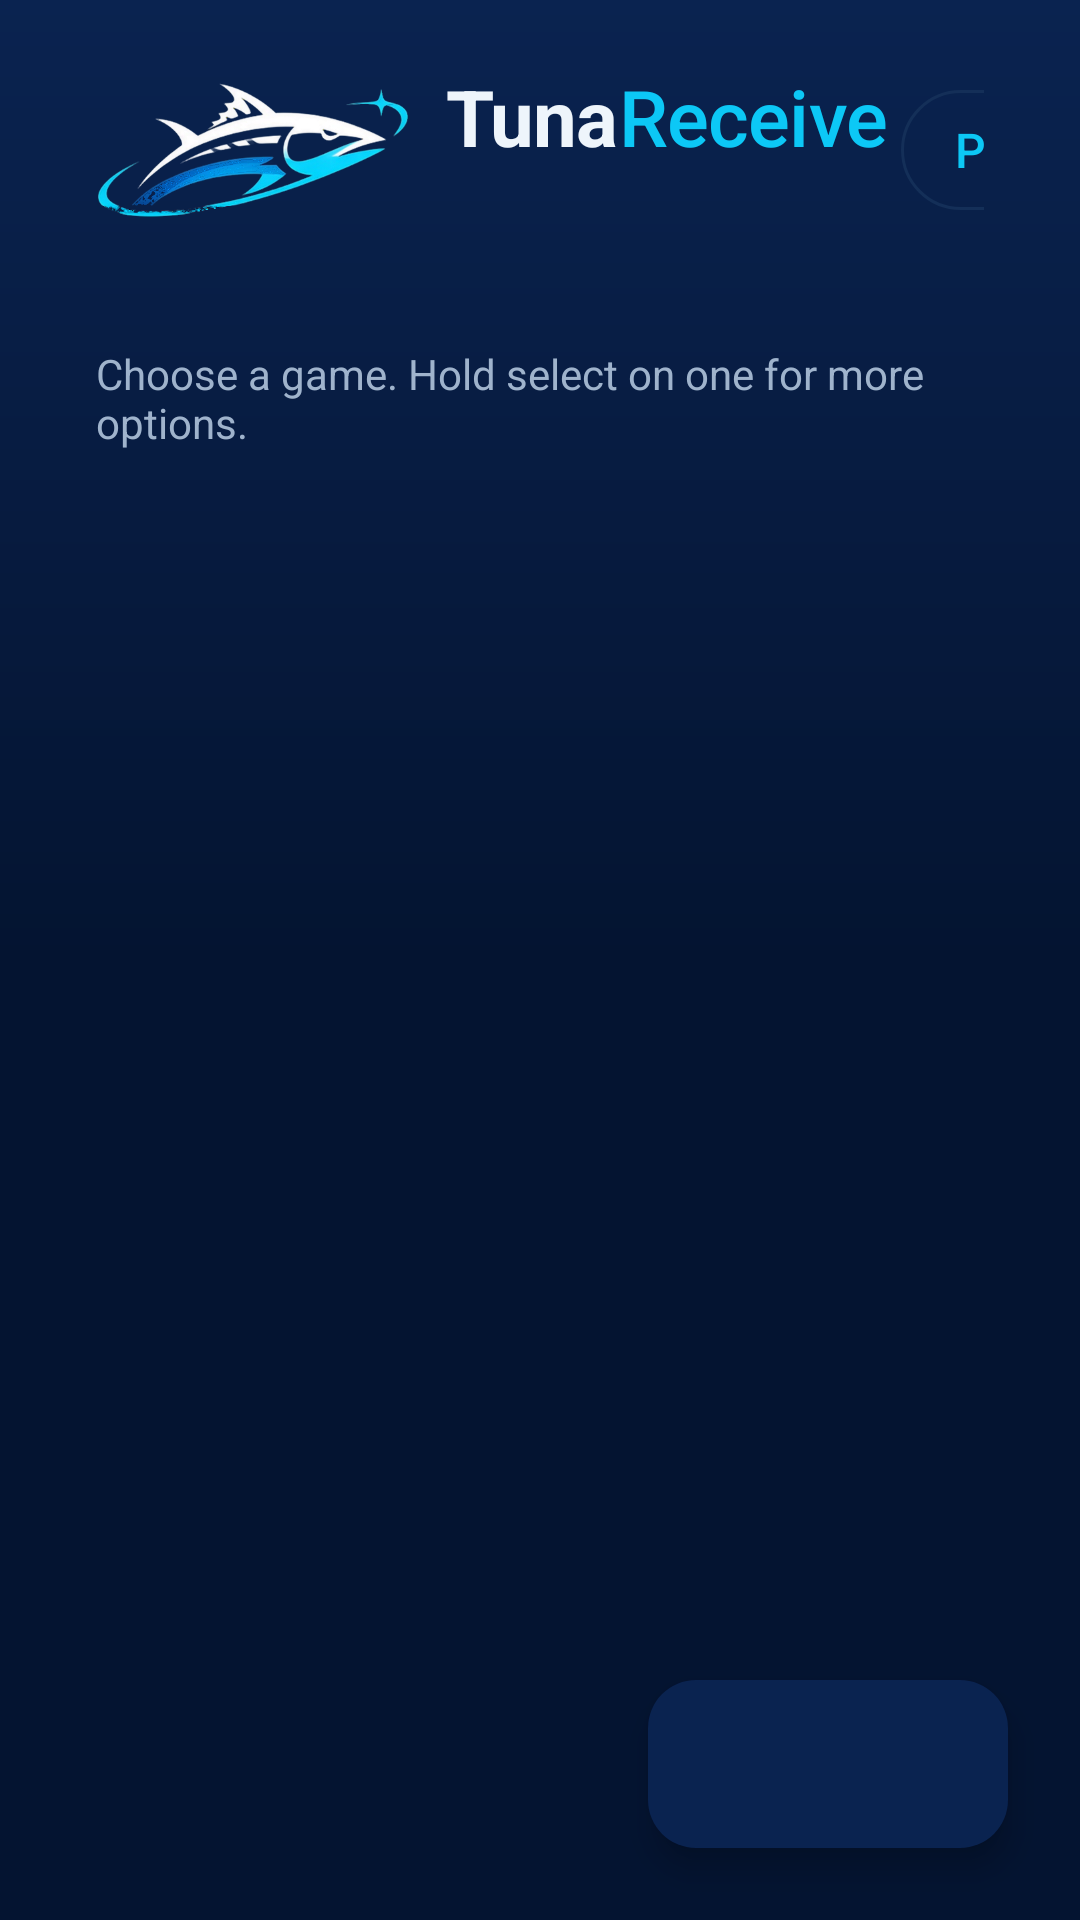

The Android layout XML behind this screen, and the referenced resources:
<!-- AndroidManifest.xml: application theme AppTheme -->
<!-- res/layout/activity_app_view.xml -->
<?xml version="1.0" encoding="utf-8"?>
<RelativeLayout xmlns:android="http://schemas.android.com/apk/res/android"
    xmlns:tools="http://schemas.android.com/tools"
    xmlns:app="http://schemas.android.com/apk/res-auto"
    android:background="@drawable/ts_home_bg"
    android:layout_width="match_parent"
    android:layout_height="match_parent"
    tools:context=".AppView">

    <LinearLayout
        android:id="@+id/appHeader"
        android:layout_width="match_parent"
        android:layout_height="wrap_content"
        android:layout_alignParentTop="true"
        android:orientation="horizontal"
        android:gravity="center_vertical"
        android:paddingStart="32dp"
        android:paddingEnd="32dp"
        android:paddingTop="24dp"
        android:paddingBottom="8dp"
        android:preferKeepClear="true">

        <include layout="@layout/ts_brand" />

        <Space
            android:layout_width="0dp"
            android:layout_height="1dp"
            android:layout_weight="1" />

        
        <Button
            android:id="@+id/pcToolsButton"
            style="?android:attr/borderlessButtonStyle"
            android:layout_width="wrap_content"
            android:layout_height="52dp"
            android:minWidth="0dp"
            android:paddingStart="22dp"
            android:paddingEnd="22dp"
            android:background="@drawable/ts_dialog_button_bg"
            android:textColor="@color/ts_dialog_button_text"
            android:textAllCaps="false"
            android:textSize="16sp"
            android:text="@string/pc_tools_button" />

        <Button
            android:id="@+id/appSettingsButton"
            style="?android:attr/borderlessButtonStyle"
            android:layout_width="wrap_content"
            android:layout_height="52dp"
            android:layout_marginStart="8dp"
            android:minWidth="0dp"
            android:paddingStart="22dp"
            android:paddingEnd="22dp"
            android:background="@drawable/ts_dialog_button_bg"
            android:textColor="@color/ts_dialog_button_text"
            android:textAllCaps="false"
            android:textSize="16sp"
            android:text="@string/settings_button" />
    </LinearLayout>

    
    <LinearLayout
        android:id="@+id/appPcRow"
        android:layout_width="match_parent"
        android:layout_height="wrap_content"
        android:layout_below="@+id/appHeader"
        android:orientation="vertical"
        android:paddingStart="32dp"
        android:paddingEnd="32dp"
        android:paddingTop="4dp"
        android:paddingBottom="4dp">
        <TextView
            android:id="@+id/appListText"
            android:layout_width="wrap_content"
            android:layout_height="wrap_content"
            android:textColor="@color/ts_text"
            android:textSize="20sp"
            android:textStyle="bold" />
        <TextView
            android:layout_width="wrap_content"
            android:layout_height="wrap_content"
            android:text="@string/apps_choose_game"
            android:textColor="@color/ts_text_secondary"
            android:textSize="14sp" />
    </LinearLayout>

    <FrameLayout
        android:id="@+id/appFragmentContainer"
        android:layout_width="match_parent"
        android:layout_height="match_parent"
        android:layout_below="@+id/appPcRow"
        android:paddingStart="16dp"
        android:paddingEnd="16dp" />

    <com.google.android.material.floatingactionbutton.ExtendedFloatingActionButton
        android:id="@+id/profilesButton"
        android:layout_width="wrap_content"
        android:layout_height="wrap_content"
        android:layout_alignParentBottom="true"
        android:layout_alignParentEnd="true"
        android:layout_margin="24dp"
        android:contentDescription="@string/profile_manager_choose_profile"
        app:icon="@drawable/ic_profiles" />

</RelativeLayout>
<!-- res/layout/ts_brand.xml (included above) -->
<?xml version="1.0" encoding="utf-8"?>
<LinearLayout xmlns:android="http://schemas.android.com/apk/res/android"
    android:id="@+id/brand"
    android:layout_width="wrap_content"
    android:layout_height="wrap_content"
    android:orientation="horizontal"
    android:gravity="center_vertical"
    android:importantForAccessibility="no">

    <ImageView
        android:layout_width="wrap_content"
        android:layout_height="46dp"
        android:adjustViewBounds="true"
        android:scaleType="fitCenter"
        android:src="@drawable/ts_logo_mark"
        android:contentDescription="@null"
        android:importantForAccessibility="no" />

    <LinearLayout
        android:layout_width="wrap_content"
        android:layout_height="wrap_content"
        android:layout_marginStart="12dp"
        android:orientation="vertical">
        <LinearLayout
            android:layout_width="wrap_content"
            android:layout_height="wrap_content"
            android:orientation="horizontal"
            android:contentDescription="@string/app_label">
            <TextView
                android:layout_width="wrap_content"
                android:layout_height="wrap_content"
                android:text="@string/brand_tuna"
                android:textColor="@color/ts_text"
                android:textSize="26sp"
                android:textStyle="bold"
                android:letterSpacing="-0.01"
                android:includeFontPadding="false" />
            <TextView
                android:layout_width="wrap_content"
                android:layout_height="wrap_content"
                android:text="@string/brand_receive"
                android:textColor="@color/ts_accent"
                android:textSize="26sp"
                android:fontFamily="sans-serif-medium"
                android:letterSpacing="-0.01"
                android:includeFontPadding="false" />
        </LinearLayout>
        <TextView
            android:id="@+id/brandVersion"
            android:layout_width="wrap_content"
            android:layout_height="wrap_content"
            android:layout_marginTop="2dp"
            android:textColor="@color/ts_accent_soft"
            android:alpha="0.85"
            android:textSize="13sp" />
    </LinearLayout>
</LinearLayout>
<!-- resources referenced by this layout -->
<resources>
  <color name="ts_accent">#0CC8F6</color>
  <color name="ts_accent_soft">#8BE6FC</color>
  <color name="ts_text">#EEF5FB</color>
  <color name="ts_text_secondary">#9FB3CC</color>
  <!-- drawable ts_home_bg (drawable) -->
  <?xml version="1.0" encoding="utf-8"?>
  <shape xmlns:android="http://schemas.android.com/apk/res/android" android:shape="rectangle">
      <gradient
          android:angle="270"
          android:startColor="?attr/tsDeep"
          android:centerColor="?attr/tsNavy"
          android:endColor="?attr/tsNavy"
          android:type="linear" />
  </shape>
  <string name="apps_choose_game">Choose a game. Hold select on one for more options.</string>
  <string name="brand_receive" translatable="false">Receive</string>
  <string name="brand_tuna" translatable="false">Tuna</string>
  <string name="pc_tools_button">PC tools</string>
  <string name="profile_manager_choose_profile">Choose Profile</string>
  <string name="settings_button">Settings</string>
  <style name="AppTheme" parent="AppBaseTheme">
          
          <item name="android:windowActionBar">false</item>
          <item name="android:windowNoTitle">true</item>
          <item name="android:statusBarColor">@color/ts_navy</item>
          <item name="android:navigationBarColor">@color/ts_navy</item>
          <item name="android:colorBackground">@color/ts_navy</item>
          <item name="android:windowBackground">@color/ts_navy</item>
      </style>
  <color name="ts_surface_border">#142F58</color>
  <color name="ts_navy">#041431</color>
  <color name="ts_blue">#0B74D1</color>
  <color name="ts_surface">#081A3A</color>
  <style name="TunaDialog" parent="android:Theme.Material.Dialog.Alert">
          
          <item name="android:windowBackground">@drawable/ts_dialog_bg</item>
          <item name="android:colorBackground">@color/ts_surface</item>
          <item name="android:textColorPrimary">@color/ts_text</item>
          <item name="android:textColorSecondary">@color/ts_text_secondary</item>
          <item name="android:textColorAlertDialogListItem">@color/ts_text</item>
          <item name="android:colorAccent">@color/ts_accent</item>
          <item name="android:colorPrimary">@color/ts_accent</item>
          <item name="android:colorControlActivated">@color/ts_accent</item>
          <item name="android:colorControlHighlight">@color/ts_deep</item>
      </style>
  <style name="TunaDialogCompat" parent="ThemeOverlay.MaterialComponents.Dialog.Alert">
          
          <item name="android:windowBackground">@drawable/ts_dialog_bg</item>
          <item name="android:colorBackground">@color/ts_surface</item>
          <item name="colorSurface">@color/ts_surface</item>
          <item name="colorOnSurface">@color/ts_text</item>
          <item name="android:textColorPrimary">@color/ts_text</item>
          <item name="android:textColorSecondary">@color/ts_text_secondary</item>
          <item name="colorPrimary">@color/ts_accent</item>
          <item name="colorAccent">@color/ts_accent</item>
          <item name="colorControlHighlight">@color/ts_deep</item>
      </style>
  <!-- drawable ts_dialog_bg (drawable) -->
  <?xml version="1.0" encoding="utf-8"?>
  <inset xmlns:android="http://schemas.android.com/apk/res/android"
      android:insetLeft="16dp" android:insetRight="16dp"
      android:insetTop="16dp" android:insetBottom="16dp">
      <shape android:shape="rectangle">
          <solid android:color="@color/ts_surface" />
          <stroke android:width="1dp" android:color="@color/ts_surface_border" />
          <corners android:radius="16dp" />
      </shape>
  </inset>
  <color name="ts_deep">#0A2350</color>
</resources>
